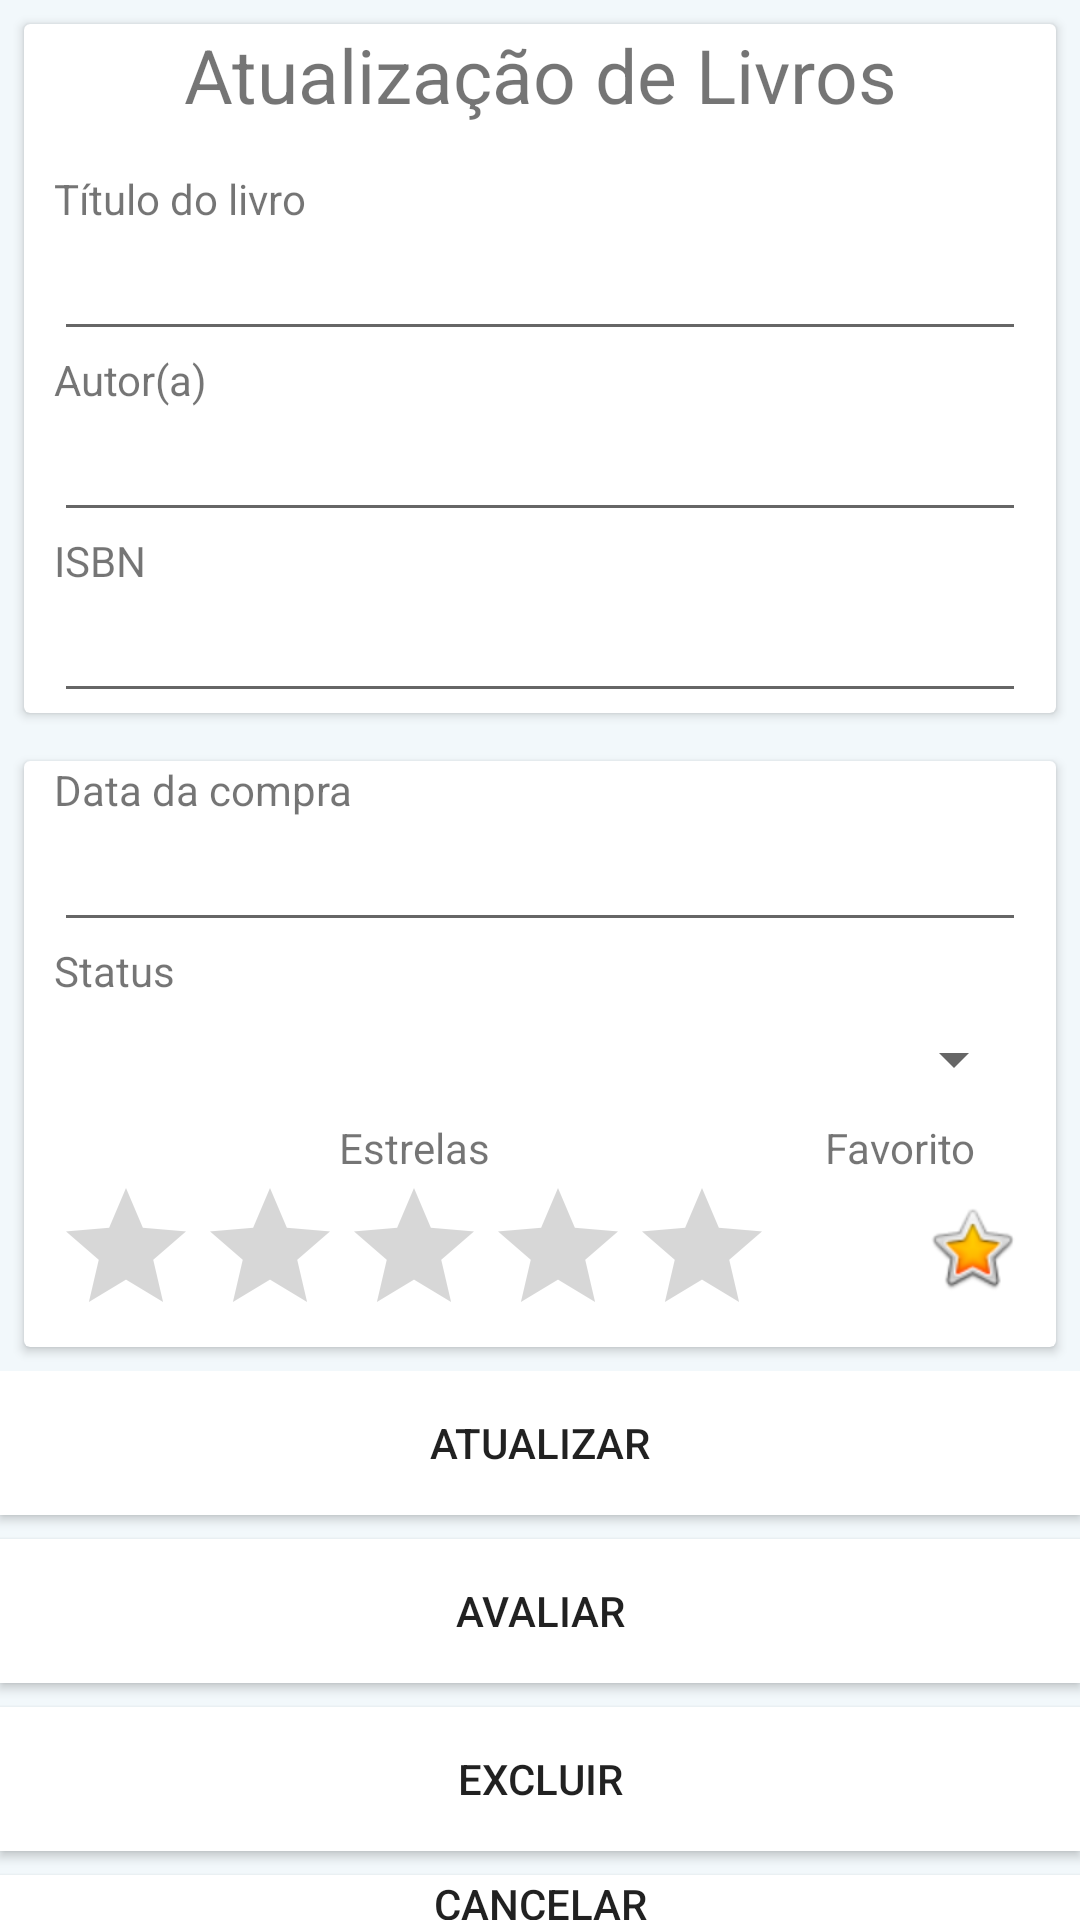

The Android layout XML behind this screen, and the referenced resources:
<!-- AndroidManifest.xml: application theme Theme.MyApplication -->
<!-- res/layout/activity_atualizar.xml -->
<?xml version="1.0" encoding="utf-8"?>
<androidx.constraintlayout.widget.ConstraintLayout xmlns:android="http://schemas.android.com/apk/res/android"
    xmlns:app="http://schemas.android.com/apk/res-auto"
    xmlns:tools="http://schemas.android.com/tools"
    android:layout_width="match_parent"
    android:layout_height="match_parent"
    tools:context=".controller.activity_atualizar">

    <LinearLayout
        android:id="@+id/linearLayout2"
        android:layout_width="0dp"
        android:layout_height="0dp"
        android:background="#F2F8FB"
        android:orientation="vertical"
        app:layout_constraintBottom_toBottomOf="parent"
        app:layout_constraintEnd_toEndOf="parent"
        app:layout_constraintStart_toStartOf="parent"
        app:layout_constraintTop_toTopOf="parent">

        <androidx.cardview.widget.CardView
            android:layout_width="match_parent"
            android:layout_height="wrap_content"
            android:layout_marginStart="8dp"
            android:layout_marginTop="8dp"
            android:layout_marginEnd="8dp"
            android:layout_marginBottom="8dp"
            android:paddingLeft="10dp"
            android:paddingRight="10dp">

            <LinearLayout
                android:layout_width="match_parent"
                android:layout_height="match_parent"
                android:layout_marginLeft="10dp"
                android:layout_marginRight="10dp"
                android:orientation="vertical">

                <TextView
                    android:id="@+id/textView"
                    android:layout_width="match_parent"
                    android:layout_height="wrap_content"
                    android:layout_marginBottom="15dp"
                    android:gravity="center"
                    android:text="Atualização de Livros"
                    android:textSize="25sp" />

                <TextView
                    android:id="@+id/textView2"
                    android:layout_width="match_parent"
                    android:layout_height="wrap_content"
                    android:text="Título do livro" />

                <EditText
                    android:id="@+id/edt_titulo"
                    android:layout_width="match_parent"
                    android:layout_height="wrap_content"
                    android:ems="10"
                    android:inputType="textPersonName" />

                <TextView
                    android:id="@+id/textView7"
                    android:layout_width="match_parent"
                    android:layout_height="wrap_content"
                    android:gravity="left"
                    android:text="Autor(a)" />

                <EditText
                    android:id="@+id/edt_autor"
                    android:layout_width="match_parent"
                    android:layout_height="wrap_content"
                    android:inputType="textPersonName" />

                <TextView
                    android:id="@+id/textView9"
                    android:layout_width="match_parent"
                    android:layout_height="wrap_content"
                    android:text="ISBN" />

                <EditText
                    android:id="@+id/edt_isbn"
                    android:layout_width="match_parent"
                    android:layout_height="wrap_content"
                    android:ems="10"
                    android:inputType="textPersonName" />

            </LinearLayout>

        </androidx.cardview.widget.CardView>

        <androidx.cardview.widget.CardView
            android:layout_width="match_parent"
            android:layout_height="wrap_content"
            android:layout_marginStart="8dp"
            android:layout_marginTop="8dp"
            android:layout_marginEnd="8dp"
            android:layout_marginBottom="8dp"
            android:paddingLeft="10dp"
            android:paddingRight="10dp"
            android:visibility="visible">

            <LinearLayout
                android:layout_width="match_parent"
                android:layout_height="match_parent"
                android:layout_marginLeft="10dp"
                android:layout_marginRight="10dp"
                android:orientation="vertical">

                <TextView
                    android:layout_width="match_parent"
                    android:layout_height="wrap_content"
                    android:text="Data da compra" />

                <EditText
                    android:id="@+id/edt_date"
                    android:layout_width="match_parent"
                    android:layout_height="wrap_content"
                    android:ems="10"
                    android:inputType="date" />

                <TextView
                    android:layout_width="match_parent"
                    android:layout_height="wrap_content"
                    android:gravity="left"
                    android:text="Status" />

                <Spinner
                    android:id="@+id/spinner_status"
                    android:layout_width="match_parent"
                    android:layout_height="40dp"
                    android:ems="10" />

                <LinearLayout
                    android:layout_width="match_parent"
                    android:layout_height="match_parent"
                    android:orientation="horizontal">

                    <TextView
                        android:layout_width="240dp"
                        android:layout_height="wrap_content"
                        android:gravity="center"
                        android:text="Estrelas" />

                    <TextView
                        android:id="@+id/textView3"
                        android:layout_width="match_parent"
                        android:layout_height="wrap_content"
                        android:gravity="center"
                        android:text="Favorito" />
                </LinearLayout>

                <LinearLayout
                    android:layout_width="match_parent"
                    android:layout_height="match_parent">

                    <RatingBar
                        android:id="@+id/ratingBar"
                        android:layout_width="wrap_content"
                        android:layout_height="wrap_content"
                        android:numStars="5" />

                    <RadioButton
                        android:id="@+id/radioButton"
                        android:layout_width="30dp"
                        android:layout_height="wrap_content"
                        android:layout_marginLeft="150px"
                        android:layout_weight="1"
                        android:button="@android:drawable/btn_star_big_on" />
                </LinearLayout>

            </LinearLayout>

        </androidx.cardview.widget.CardView>

        <LinearLayout
            android:layout_width="match_parent"
            android:layout_height="wrap_content"
            android:orientation="vertical">

            <Button
                android:id="@+id/btn_cadastrar"
                android:layout_width="match_parent"
                android:layout_height="match_parent"
                android:layout_gravity="fill"
                android:background="@android:color/background_light"
                android:onClick="Alterar"
                android:text="Atualizar" />

            <Button
                android:id="@+id/btn_excluir2"
                android:layout_width="match_parent"
                android:layout_height="match_parent"
                android:layout_gravity="fill"
                android:layout_marginTop="8dp"
                android:background="@color/cardview_light_background"
                android:onClick="Excluir"
                android:text="Avaliar" />

            <Button
                android:id="@+id/btn_excluir"
                android:layout_width="match_parent"
                android:layout_height="match_parent"
                android:layout_gravity="fill"
                android:layout_marginTop="8dp"
                android:background="@color/cardview_light_background"
                android:onClick="Excluir"
                android:text="Excluir" />

            <Button
                android:id="@+id/button2"
                android:layout_width="match_parent"
                android:layout_height="match_parent"
                android:layout_gravity="fill"
                android:layout_marginTop="8dp"
                android:background="@color/cardview_light_background"
                android:onClick="retorna"
                android:text="Cancelar" />

        </LinearLayout>

    </LinearLayout>

    <androidx.constraintlayout.widget.Guideline
        android:id="@+id/guideline"
        android:layout_width="wrap_content"
        android:layout_height="wrap_content"
        android:layout_marginTop="731dp"
        android:orientation="vertical"
        app:layout_constraintBottom_toBottomOf="parent"
        app:layout_constraintEnd_toEndOf="parent"
        app:layout_constraintGuide_percent="0.0"
        app:layout_constraintStart_toStartOf="parent"
        app:layout_constraintTop_toTopOf="parent" />

</androidx.constraintlayout.widget.ConstraintLayout>
<!-- resources referenced by this layout -->
<resources>
  <style name="Theme.MyApplication" parent="Theme.MaterialComponents.DayNight.DarkActionBar">
          
          <item name="colorPrimary">@color/material_on_primary_disabled</item>
          <item name="colorPrimaryVariant">@color/purple_700</item>
          <item name="colorOnPrimary">#ECBC87</item>
          
          <item name="colorSecondary">@color/teal_200</item>
          <item name="colorSecondaryVariant">@color/teal_700</item>
          <item name="colorOnSecondary">@color/black</item>
          
          <item name="android:statusBarColor" tools:targetApi="l">?attr/colorPrimaryVariant</item>
          
      </style>
  <!-- not gathered from this repository: default colours our renderer supplied (Android Studio template values) -->
  <color name="purple_700">#FF3700B3</color>
  <color name="teal_200">#FF03DAC5</color>
  <color name="teal_700">#FF018786</color>
  <color name="black">#FF000000</color>
</resources>
